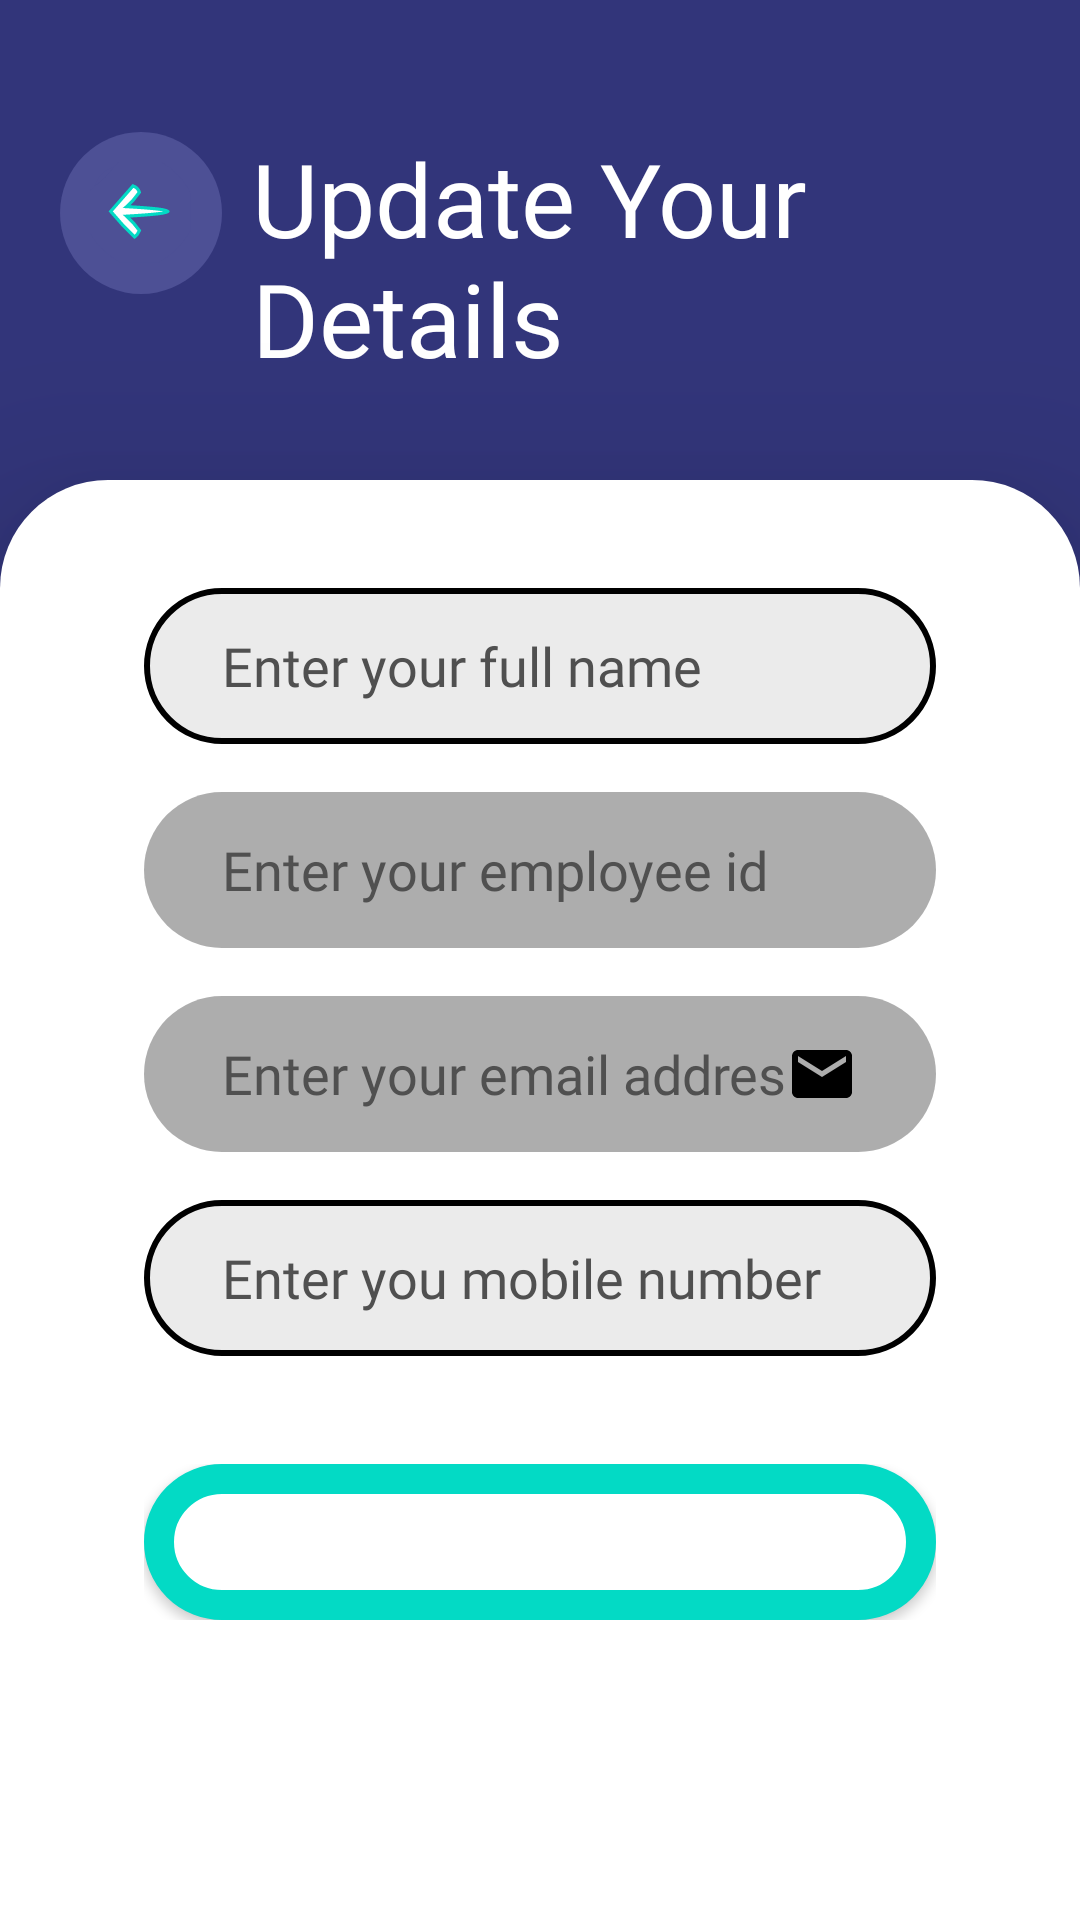

Here is an Android app screen rendered from its layout file. Give the layout XML and the strings, colors and styles it references.
<!-- AndroidManifest.xml: application theme Theme.Devicemanagement -->
<!-- res/layout/fragment_user_profile_edit.xml -->
<?xml version="1.0" encoding="utf-8"?>
<RelativeLayout xmlns:android="http://schemas.android.com/apk/res/android"
    xmlns:tools="http://schemas.android.com/tools"
    android:layout_width="match_parent"
    android:layout_height="match_parent"
    xmlns:app="http://schemas.android.com/apk/res-auto"
    tools:context=".ui.user.UserProfileEditFragment"
    android:orientation="vertical"
    android:weightSum="4"
    android:background="?attr/colorPrimary">

    <ScrollView
        android:layout_width="match_parent"
        android:layout_height="match_parent"
        android:fillViewport="true"
        android:orientation="vertical"
        app:layout_constraintBottom_toBottomOf="parent"
        app:layout_constraintEnd_toEndOf="parent"
        app:layout_constraintStart_toStartOf="parent"
        app:layout_constraintTop_toTopOf="parent">

        <LinearLayout
            android:layout_width="match_parent"
            android:layout_height="match_parent"
            android:orientation="vertical"
            android:weightSum="4"
            android:background="?attr/colorPrimary">


    <RelativeLayout
        android:layout_width="match_parent"
        android:layout_height="0dp"
        android:layout_weight="1">
        <ImageView
            android:id="@+id/update_back"
            android:layout_width="54dp"
            android:layout_height="54dp"
            android:layout_marginStart="20dp"
            android:layout_marginTop="44dp"
            android:layout_marginEnd="28dp"
            android:background="@drawable/oval_background"
            android:padding="10dp"
            android:src="@drawable/back_icon"
            app:layout_constraintEnd_toEndOf="parent"
            app:layout_constraintTop_toTopOf="parent" />
        <LinearLayout
            android:layout_width="match_parent"
            android:layout_height="wrap_content"
            android:orientation="vertical"
            android:layout_marginLeft="84dp"
            android:layout_marginRight="48dp"
            android:layout_centerVertical="true">
            <TextView
                android:layout_width="wrap_content"
                android:layout_height="wrap_content"
                android:textSize="34dp"
                android:text="Update Your Details"
                android:layout_marginTop="12dp"
                android:fontFamily="@font/segoe_ui_bold"
                android:textColor="@color/colorTextWhite"/>
        </LinearLayout>
    </RelativeLayout>

    <RelativeLayout
        android:elevation="36dp"
        android:layout_width="match_parent"
        android:layout_height="0dp"
        android:layout_weight="3"
        android:background="@drawable/card_background">

        <LinearLayout
            android:layout_width="match_parent"
            android:layout_height="408dp"
            android:layout_centerVertical="true"
            android:orientation="vertical">

            <EditText
                android:id="@+id/name_et"
                android:layout_width="match_parent"
                android:layout_height="52dp"
                android:layout_marginLeft="48dp"
                android:layout_marginRight="48dp"
                android:background="@drawable/edit_text_background"
                android:drawableEnd="@drawable/user_icon"
                android:drawableTint="@color/colorTextBlack"
                android:fontFamily="@font/seg_ui_semibold"
                android:hint="Enter your full name"
                android:inputType="text"
                android:paddingLeft="26dp"
                android:paddingRight="26dp"
                android:textColor="@color/colorTextBlack"
                android:textColorHint="@color/colorPlaceholder" />

            <EditText
                android:id="@+id/employee_id_et"
                android:layout_width="match_parent"
                android:layout_height="52dp"
                android:layout_marginLeft="48dp"
                android:layout_marginTop="16dp"
                android:layout_marginRight="48dp"
                android:background="@drawable/non_editable_edit_text"
                android:drawableEnd="@drawable/id_card"
                android:drawableTint="@color/colorTextBlack"
                android:fontFamily="@font/seg_ui_semibold"
                android:hint="Enter your employee id"
                android:inputType="number"
                android:paddingLeft="26dp"
                android:paddingRight="26dp"
                android:textColor="@color/colorTextBlack"
                android:textColorHint="@color/colorPlaceholder" />


            <EditText
                android:id="@+id/email_et"
                android:layout_width="match_parent"
                android:layout_height="52dp"
                android:layout_marginLeft="48dp"
                android:layout_marginTop="16dp"
                android:layout_marginRight="48dp"
                android:background="@drawable/non_editable_edit_text"
                android:drawableEnd="@drawable/email_icon"
                android:drawableTint="@color/colorTextBlack"
                android:fontFamily="@font/seg_ui_semibold"
                android:hint="Enter your email address"
                android:inputType="textEmailAddress"
                android:paddingLeft="26dp"
                android:paddingRight="26dp"
                android:textColor="@color/colorTextBlack"
                android:textColorHint="@color/colorPlaceholder" />

            <EditText
                android:id="@+id/mobile_et"
                android:layout_width="match_parent"
                android:layout_height="52dp"
                android:layout_marginLeft="48dp"
                android:layout_marginTop="16dp"
                android:layout_marginRight="48dp"
                android:background="@drawable/edit_text_background"
                android:drawableEnd="@drawable/phone_icon"
                android:drawableTint="@color/colorTextBlack"
                android:fontFamily="@font/seg_ui_semibold"
                android:hint="Enter you mobile number"
                android:inputType="phone"
                android:paddingLeft="26dp"
                android:paddingRight="26dp"
                android:textColor="@color/colorTextBlack"
                android:textColorHint="@color/colorPlaceholder" />



            <RelativeLayout
                android:layout_width="match_parent"
                android:layout_height="wrap_content"
                android:layout_marginLeft="48dp"
                android:layout_marginTop="36dp"
                android:layout_marginRight="48dp"
                android:orientation="horizontal">

                <Button
                    android:id="@+id/update_prfile_btn"
                    android:layout_width="match_parent"
                    android:layout_height="52dp"
                    android:background="@drawable/button_background"
                    android:fontFamily="@font/seg_ui_semibold"
                    android:text="Update"
                    android:textAllCaps="false"
                    android:textColor="@color/colorButtonText"
                    android:textSize="16dp" />

                <ProgressBar
                    android:id="@+id/updateProgress"
                    style="?android:attr/progressBarStyle"
                    android:layout_width="36dp"
                    android:layout_height="36dp"
                    android:layout_centerInParent="true"
                    android:layout_marginTop="16dp"
                    android:elevation="10dp"
                    android:indeterminateTint="@color/white"
                    android:visibility="invisible" />
            </RelativeLayout>
        </LinearLayout>
    </RelativeLayout>
        </LinearLayout>
    </ScrollView>

</RelativeLayout>
<!-- resources referenced by this layout -->
<resources>
  <color name="colorButtonText">#ffffff</color>
  <color name="colorPlaceholder">#505050</color>
  <color name="colorTextBlack">#000000</color>
  <color name="colorTextWhite">#ffffff</color>
  <color name="white">#FFFFFFFF</color>
  <!-- drawable button_background (drawable) -->
  <?xml version="1.0" encoding="utf-8"?>
      <layer-list xmlns:android="http://schemas.android.com/apk/res/android">
          <item>
              <shape android:shape="rectangle">
                  <stroke android:color="?attr/colorSecondary" android:width="10dp"/>
                  <solid android:color="?attr/cardBackgroundColor"/>
                  <corners android:radius="26dp"/>
              </shape>
          </item>
      </layer-list>
  <!-- drawable card_background (drawable) -->
  <?xml version="1.0" encoding="utf-8"?>
  <layer-list xmlns:android="http://schemas.android.com/apk/res/android">
      <item>
          <shape android:shape="rectangle">
              <solid android:color="?attr/cardBackgroundColor"/>
              <corners
                  android:topRightRadius="36dp"
                  android:topLeftRadius="36dp"/>
          </shape>
      </item>
  </layer-list>
  <!-- drawable edit_text_background (drawable) -->
  <?xml version="1.0" encoding="utf-8"?>
  <layer-list xmlns:android="http://schemas.android.com/apk/res/android">
      <item>
          <shape android:shape="rectangle">
              <solid android:color="?attr/editTextBackground"/>
              <stroke android:color="?attr/editTextStrokeColor" android:width="2dp"/>
              <corners android:radius="26dp"/>
          </shape>
      </item>
  </layer-list>
  <!-- drawable email_icon (drawable) -->
  <vector android:height="24dp" android:tint="?attr/colorOnSecondary"
      android:viewportHeight="24" android:viewportWidth="24"
      android:width="24dp" xmlns:android="http://schemas.android.com/apk/res/android">
      <path android:fillColor="?attr/colorOnPrimary" android:pathData="M20,4L4,4c-1.1,0 -1.99,0.9 -1.99,2L2,18c0,1.1 0.9,2 2,2h16c1.1,0 2,-0.9 2,-2L22,6c0,-1.1 -0.9,-2 -2,-2zM20,8l-8,5 -8,-5L4,6l8,5 8,-5v2z"/>
  </vector>
  <!-- drawable non_editable_edit_text (drawable) -->
  <?xml version="1.0" encoding="utf-8"?>
  <layer-list xmlns:android="http://schemas.android.com/apk/res/android">
      <item>
          <shape android:shape="rectangle">
              <solid android:color="#5E232323"/>
              <corners android:radius="26dp"/>
          </shape>
      </item>
  </layer-list>
  <!-- drawable oval_background (drawable) -->
  <?xml version="1.0" encoding="utf-8"?>
  <selector xmlns:android="http://schemas.android.com/apk/res/android">
  <item>
      <shape android:shape="oval">
          <solid android:color="?attr/colorPrimaryContainer">
  
          </solid>
  
      </shape>
  </item>
  </selector>
  <color name="purple_200">#32357a</color>
  <color name="purple_700">#FF3700B3</color>
  <color name="light_blue">#4D5095</color>
  <color name="teal_200">#FF03DAC5</color>
  <color name="teal_700">#FF018786</color>
  <color name="black">#FF000000</color>
  <color name="grey">#ff424242</color>
  <color name="colorEditText">#14000000</color>
</resources>
